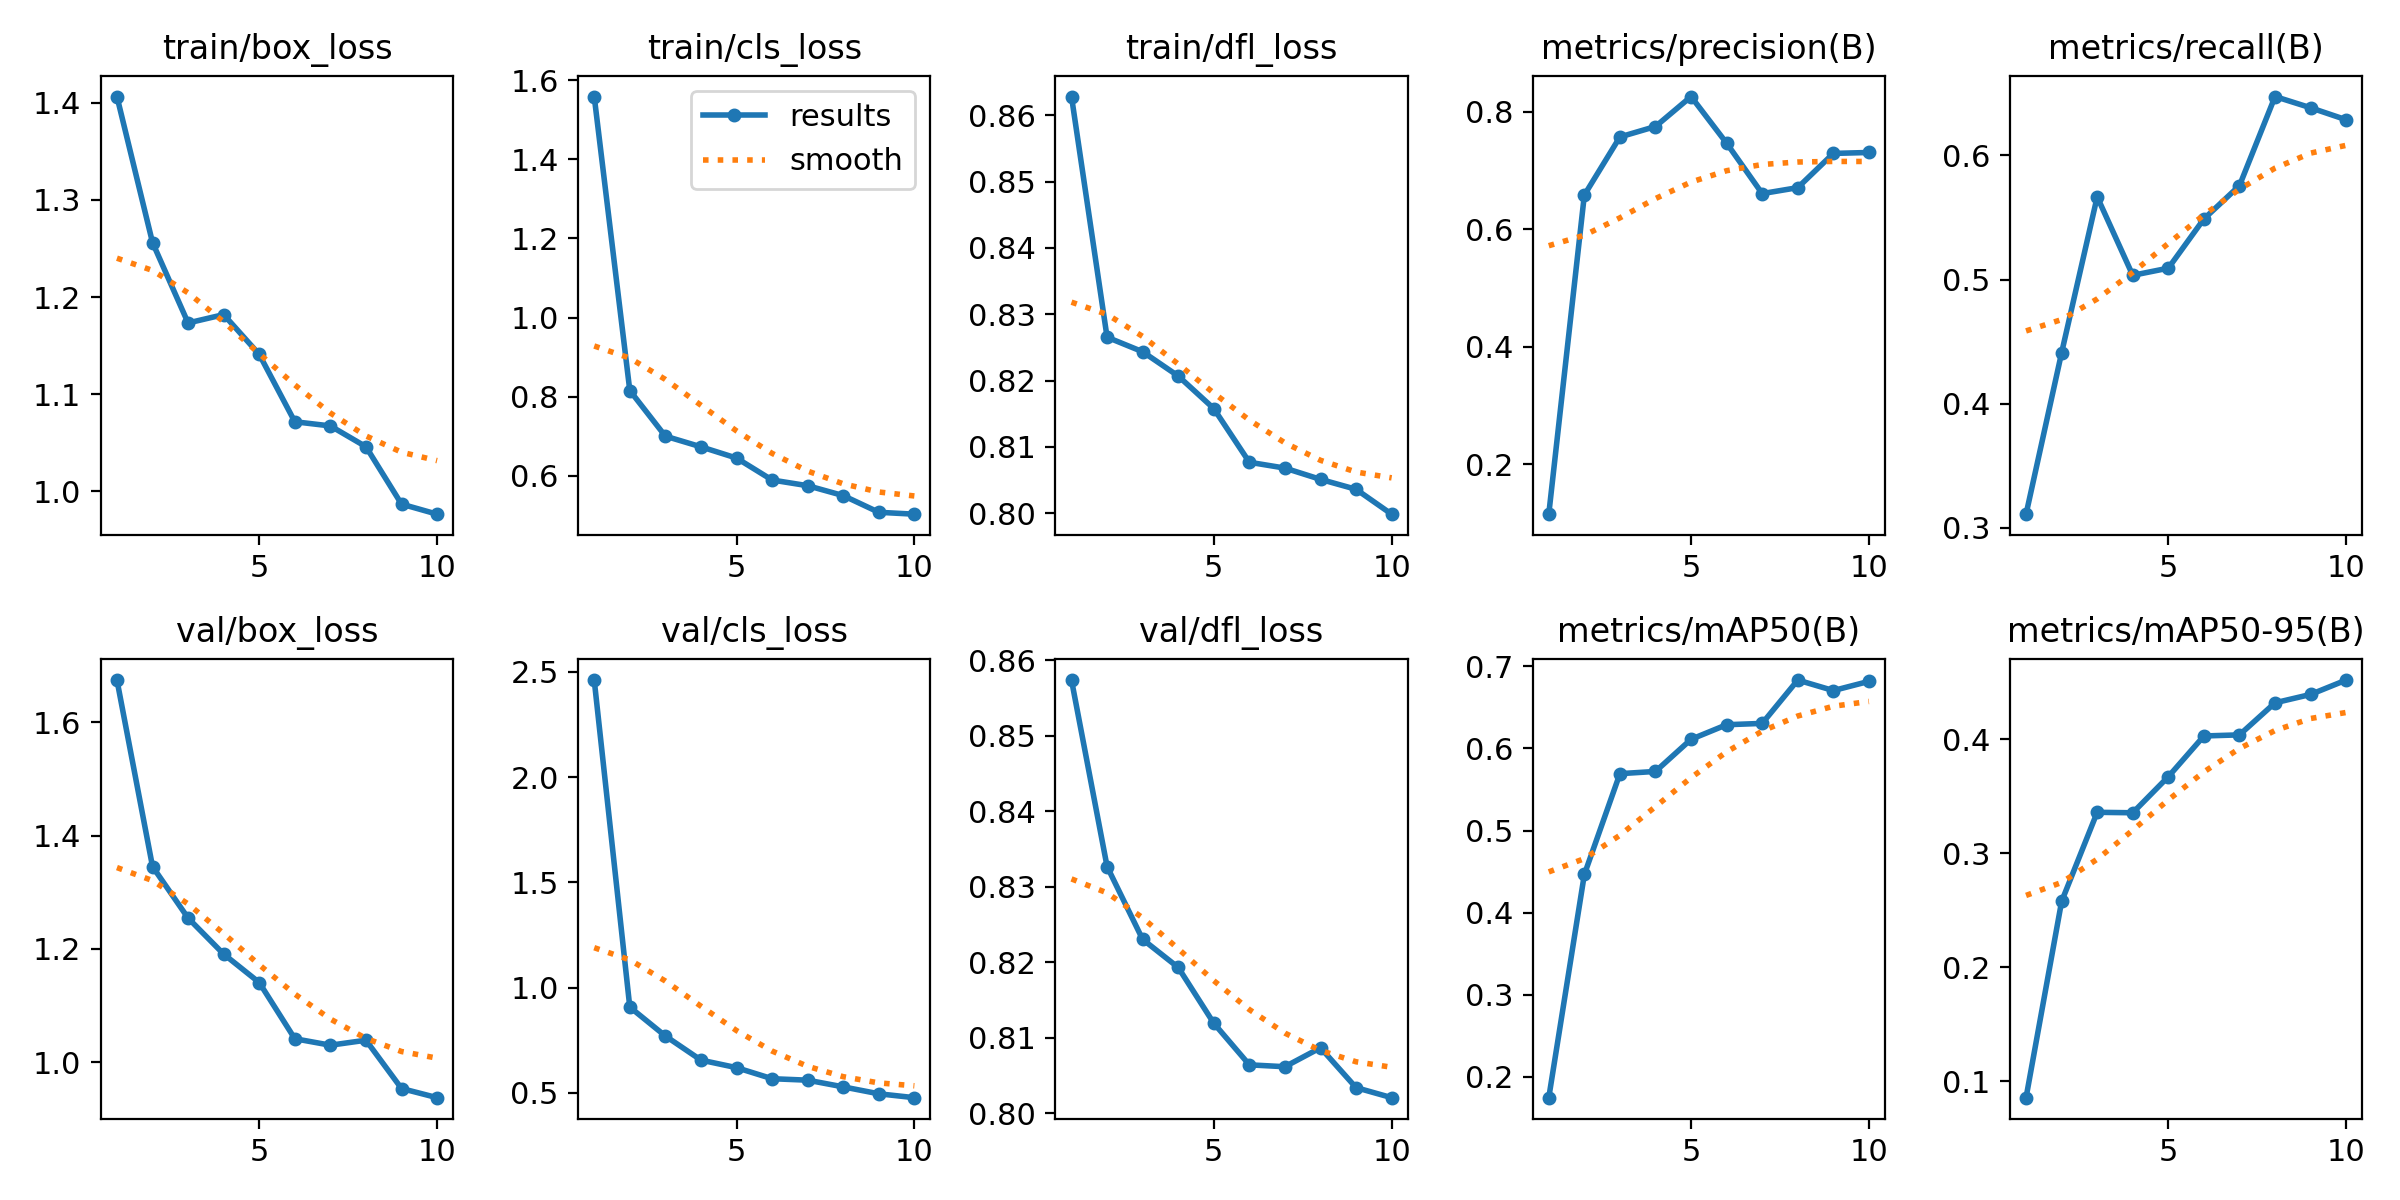

Source data for this figure (header and first rows):
epoch, train/box_loss, train/cls_loss, train/dfl_loss, metrics/precision(B), metrics/recall(B), metrics/mAP50(B), metrics/mAP50-95(B), val/box_loss, val/cls_loss, val/dfl_loss, lr/pg0, lr/pg1, lr/pg2
1, 1.407, 1.558, 0.8628, 0.115, 0.3109, 0.1745, 0.0858, 1.675, 2.461, 0.8574, 0.000406, 0.000406, 0.000406
2, 1.256, 0.8158, 0.8265, 0.6584, 0.441, 0.4464, 0.2579, 1.345, 0.907, 0.8327, 0.0007412, 0.0007412, 0.0007412
3, 1.173, 0.7004, 0.8243, 0.7574, 0.5666, 0.5693, 0.336, 1.254, 0.7696, 0.823, 0.0009939, 0.0009939, 0.0009939
4, 1.182, 0.6735, 0.8207, 0.7751, 0.5034, 0.572, 0.3356, 1.191, 0.6551, 0.8193, 0.0008787, 0.0008787, 0.0008787
5, 1.141, 0.6451, 0.8158, 0.8262, 0.5091, 0.6111, 0.3672, 1.14, 0.6192, 0.8119, 0.000755, 0.000755, 0.000755
6, 1.072, 0.5896, 0.8077, 0.7467, 0.5488, 0.6289, 0.4029, 1.041, 0.5666, 0.8064, 0.0006312, 0.0006312, 0.0006312
7, 1.067, 0.5753, 0.8068, 0.6609, 0.5757, 0.6305, 0.4038, 1.03, 0.5597, 0.8061, 0.0005075, 0.0005075, 0.0005075
8, 1.046, 0.5503, 0.8051, 0.6711, 0.6474, 0.6833, 0.432, 1.038, 0.5278, 0.8086, 0.0003837, 0.0003837, 0.0003837
9, 0.9869, 0.5081, 0.8036, 0.7293, 0.6384, 0.6705, 0.4393, 0.9532, 0.4949, 0.8034, 0.00026, 0.00026, 0.00026
10, 0.9766, 0.5033, 0.7998, 0.7309, 0.6287, 0.6817, 0.4519, 0.937, 0.4765, 0.802, 0.0001363, 0.0001363, 0.0001363
